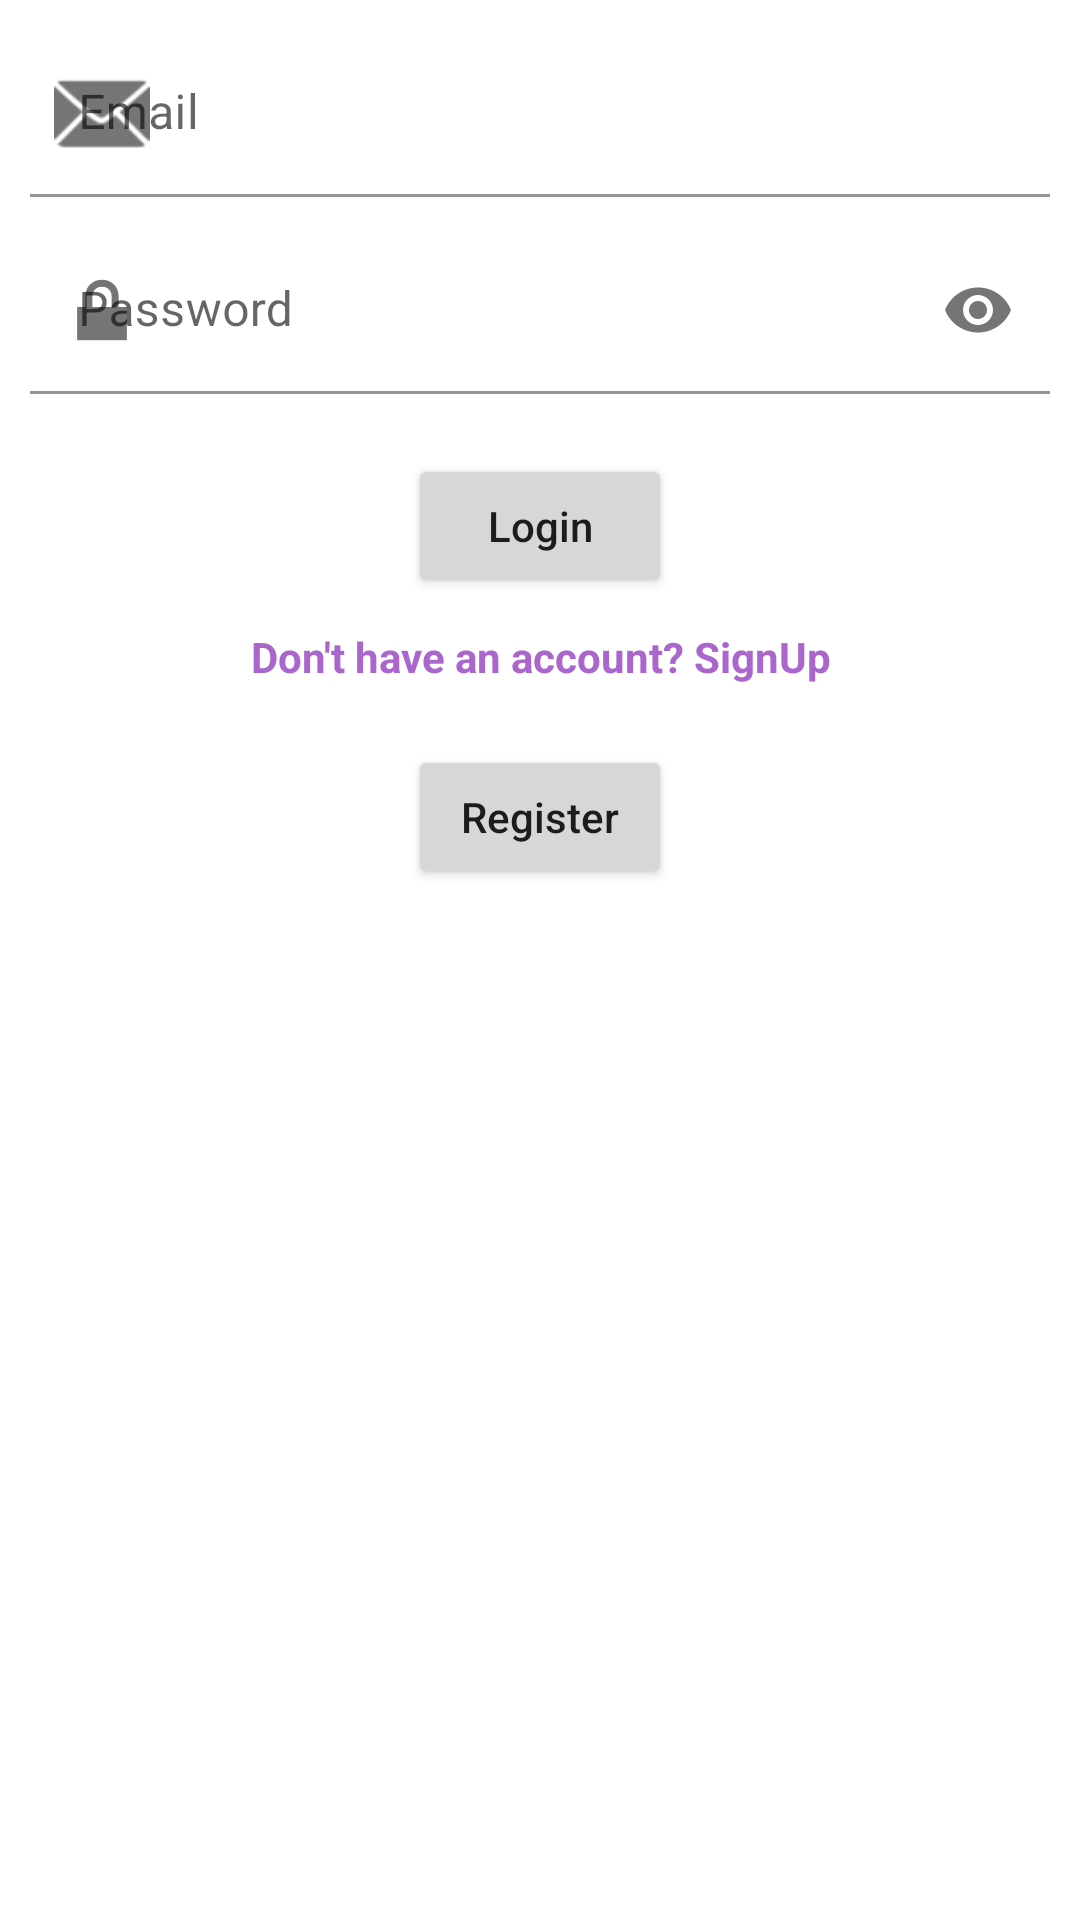

Android layout source for this screen:
<!-- AndroidManifest.xml: application theme Theme.TestAppSolution -->
<!-- res/layout/fragment_signin.xml -->
<?xml version="1.0" encoding="utf-8"?>
<androidx.constraintlayout.widget.ConstraintLayout xmlns:android="http://schemas.android.com/apk/res/android"
    xmlns:tools="http://schemas.android.com/tools"
    android:layout_width="match_parent"
    android:layout_height="match_parent"
    xmlns:app="http://schemas.android.com/apk/res-auto"
    tools:context=".views.SignInFragment">

        <com.google.android.material.textfield.TextInputLayout
            android:id="@+id/til_email"
            android:layout_width="match_parent"
            android:layout_height="wrap_content"
            android:hint="@string/email"
            app:layout_constraintTop_toTopOf="parent"
            app:layout_constraintRight_toRightOf="parent"
            android:layout_margin="10dp"
            app:startIconDrawable="@android:drawable/ic_dialog_email"
            app:boxBackgroundColor="@android:color/transparent">
            <com.google.android.material.textfield.TextInputEditText
                android:id="@+id/tie_email"
                android:layout_width="match_parent"
                android:layout_height="wrap_content"
                android:textColor="@color/black"
                android:inputType="text"
                android:maxLines="1"
                android:singleLine="true"/>
        </com.google.android.material.textfield.TextInputLayout>
        <com.google.android.material.textfield.TextInputLayout
            android:id="@+id/til_password"
            android:layout_width="match_parent"
            android:layout_height="wrap_content"
            android:hint="@string/password"
            app:layout_constraintTop_toBottomOf="@id/til_email"
            app:layout_constraintLeft_toLeftOf="parent"
            app:layout_constraintRight_toRightOf="parent"
            android:layout_margin="10dp"
            app:passwordToggleEnabled="true"
            app:startIconDrawable="@android:drawable/ic_lock_lock"
            app:boxBackgroundColor="@android:color/transparent">
            <com.google.android.material.textfield.TextInputEditText
                android:id="@+id/tie_password"
                android:layout_width="match_parent"
                android:layout_height="wrap_content"
                android:textColor="@color/black"
                android:inputType="textPassword"
                android:maxLines="1"
                android:singleLine="true"/>
        </com.google.android.material.textfield.TextInputLayout>
        <Button
            android:id="@+id/btn_login"
            android:layout_width="wrap_content"
            android:layout_height="wrap_content"
            app:layout_constraintTop_toBottomOf="@id/til_password"
            app:layout_constraintLeft_toLeftOf="parent"
            app:layout_constraintRight_toRightOf="parent"
            android:text="@string/login"
            android:textAllCaps="false"
            android:layout_marginTop="20dp" />

        <TextView
            android:id="@+id/tv_alreadyuser"
            android:layout_width="wrap_content"
            android:layout_height="wrap_content"
            app:layout_constraintTop_toBottomOf="@id/btn_login"
            app:layout_constraintLeft_toLeftOf="parent"
            app:layout_constraintRight_toRightOf="parent"
            android:layout_gravity="end"
            android:autoLink="all"
            android:gravity="center"
            android:padding="10dp"
            android:text="@string/donthaveaccount"
            android:textAppearance="?android:attr/textAppearanceSmall"
            android:textColor="@android:color/holo_purple"
            android:textStyle="bold"/>
        <Button
            android:id="@+id/btn_register"
            android:layout_width="wrap_content"
            android:layout_height="wrap_content"
            app:layout_constraintTop_toBottomOf="@id/tv_alreadyuser"
            app:layout_constraintLeft_toLeftOf="parent"
            app:layout_constraintRight_toRightOf="parent"
            android:text="@string/register"
            android:textAllCaps="false"
            android:layout_marginTop="10dp"/>
</androidx.constraintlayout.widget.ConstraintLayout>
<!-- resources referenced by this layout -->
<resources>
  <string name="donthaveaccount">Don\'t have an account? SignUp</string>
  <string name="email">Email</string>
  <string name="login">Login</string>
  <string name="password">Password</string>
  <string name="register">Register</string>
  <style name="Theme.TestAppSolution" parent="Theme.MaterialComponents.DayNight.DarkActionBar">
          
          <item name="colorPrimary">@color/purple_500</item>
          <item name="colorPrimaryVariant">@color/purple_700</item>
          <item name="colorOnPrimary">@color/white</item>
          
          <item name="colorSecondary">@color/teal_200</item>
          <item name="colorSecondaryVariant">@color/teal_700</item>
          <item name="colorOnSecondary">@color/black</item>
          
          <item name="android:statusBarColor" tools:targetApi="l">?attr/colorPrimaryVariant</item>
          
      </style>
  <!-- not gathered from this repository: default colours our renderer supplied (Android Studio template values) -->
  <color name="purple_500">#FF6200EE</color>
  <color name="purple_700">#FF3700B3</color>
  <color name="teal_200">#FF03DAC5</color>
  <color name="teal_700">#FF018786</color>
  <color name="black">#FF000000</color>
  <color name="white">#FFFFFFFF</color>
</resources>
